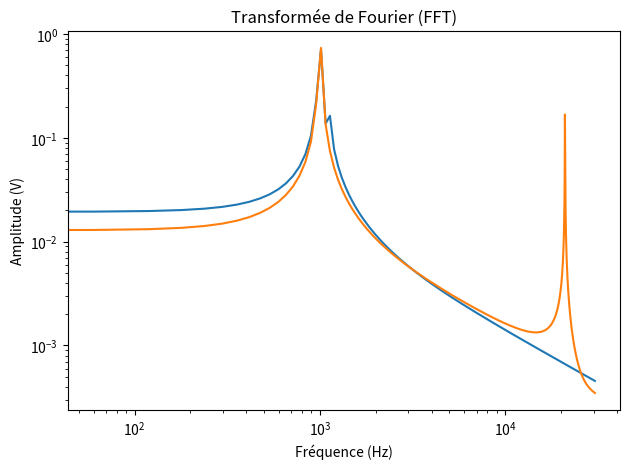

Generate this figure with matplotlib:
import numpy as np
import matplotlib.pyplot as plt

# Paramètres du signal sinusoidal
decimation = 128
N = 16384
Fs = 125e6/decimation  # Fréquence d'échantillonnage en Hz
T = N/Fs        # Durée du signal en secondes
f1 = 1e3               # Fréquence du signal en Hz
f2 = f1+100
f3 = f1+20e3    # Fréquence du signal en Hz

t = np.arange(0, T, 1/Fs)  # Vecteur temps

# Générer le signal sinusoidal
signal1 = 0.8 * np.sin(2 * np.pi * f1 * t) + 0.2 * np.sin(2 * np.pi * f2 * t)
signal2 = 0.8 * np.sin(2 * np.pi * f1 * t) + 0.2 * np.sin(2 * np.pi * f3 * t)

# Calcul de la transformée de Fourier (FFT)
fft_signal1 = np.fft.fft(signal1)
fft_signal2 = np.fft.fft(signal2)
N = len(fft_signal1)
freq = np.fft.fftfreq(N, d=1/Fs)  # Vecteur fréquence

# Sélectionner la moitié positive du spectre FFT (fréquences non négatives)
freq_pos1 = freq[:N//32]
fft_signal_pos1 = 2.0/N * np.abs(fft_signal1[:N//32])
freq_pos2 = freq[:N//32]
fft_signal_pos2 = 2.0/N * np.abs(fft_signal2[:N//32])

# Affichage du signal temporel
# plt.figure(figsize=(16/1.5, 9/1.8))

# plt.subplot(3, 1, 1)
# plt.plot(t, signal)

# plt.subplot(3, 1, 2)
# plt.plot(t, signal2)

# plt.subplot(3, 1, 3)
# plt.plot(t, signal)
# plt.plot(t, signal2)
# plt.title('Signal Sinusoidal')
# plt.xlabel('Temps (s)')
# plt.ylabel('Amplitude (V)')

# Affichage du spectre de fréquence (FFT)
#plt.subplot(2, 1, 2)
plt.loglog(freq_pos1, fft_signal_pos1)
plt.loglog(freq_pos2, fft_signal_pos2)
plt.title('Transformée de Fourier (FFT)')
plt.xlabel('Fréquence (Hz)')
plt.ylabel('Amplitude (V)')

plt.tight_layout()

plt.show()
